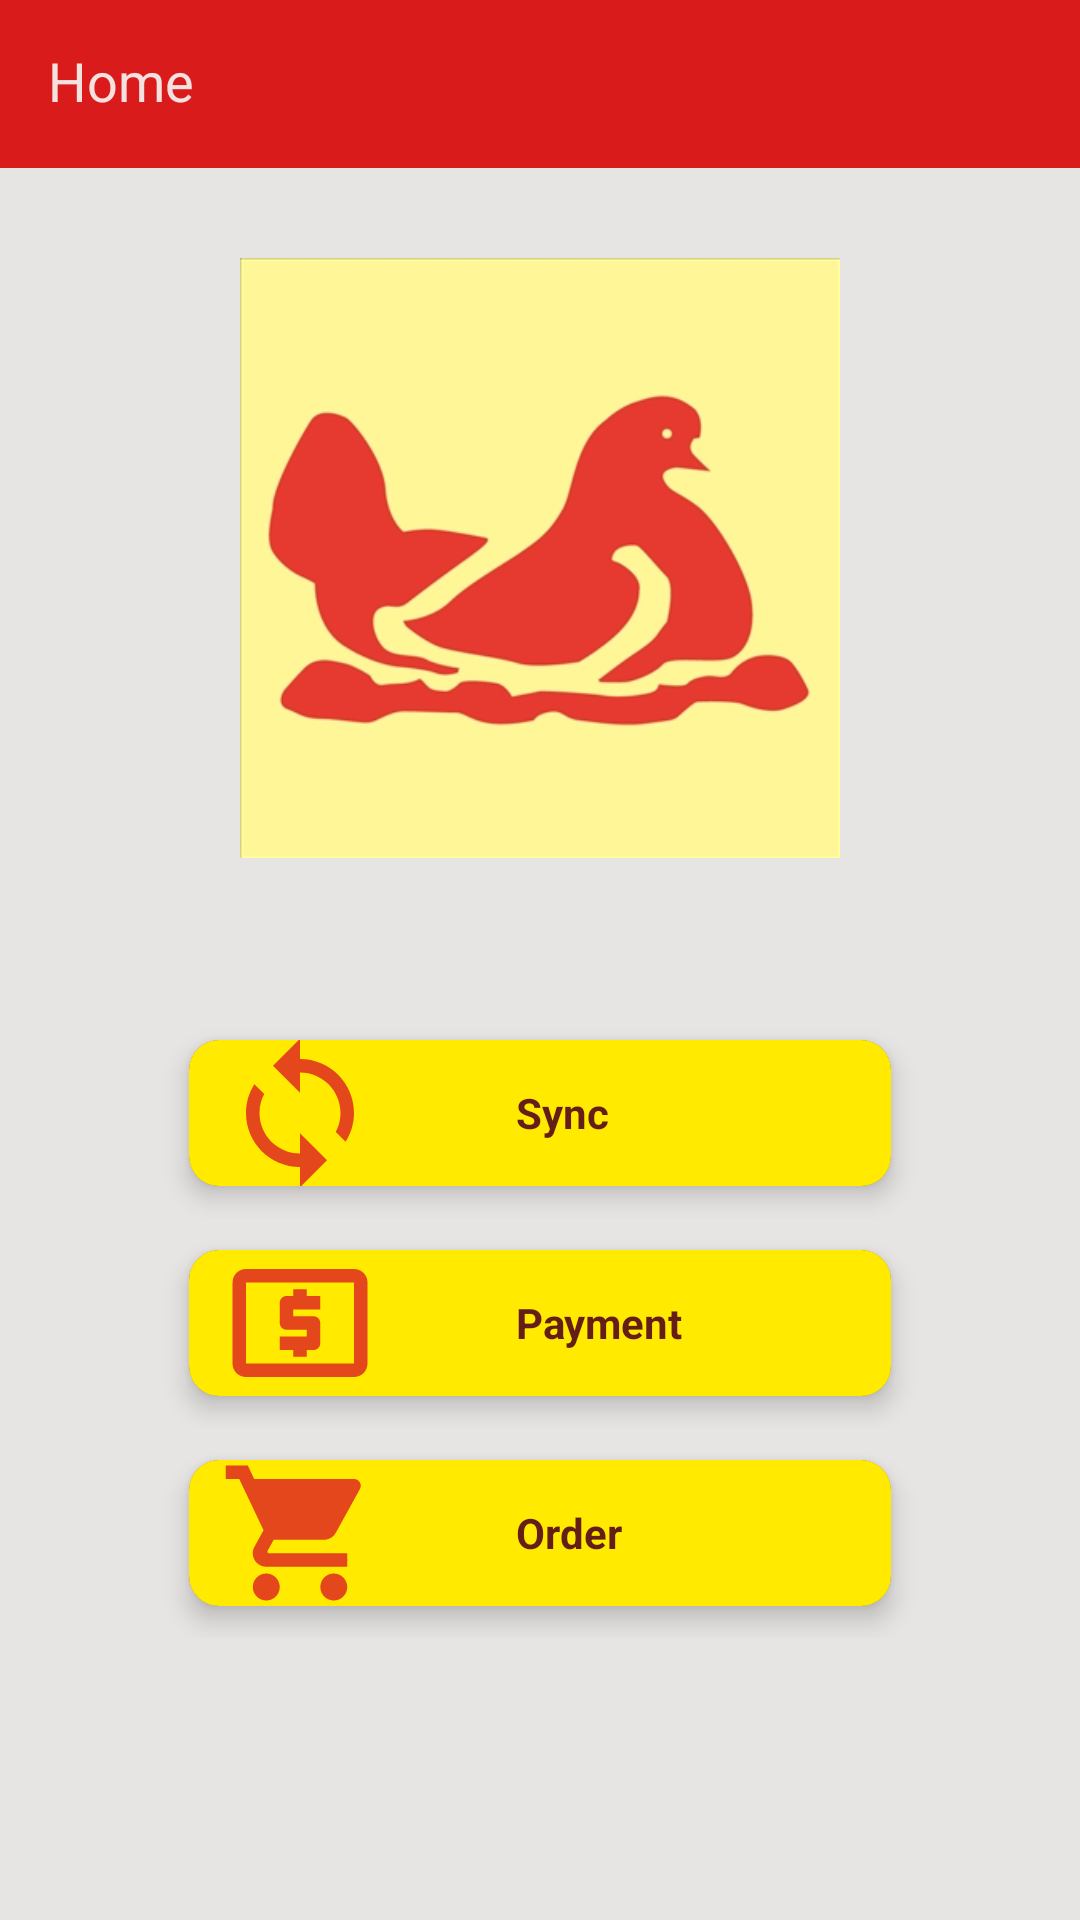

Layout XML and referenced resources for this Android screen:
<!-- AndroidManifest.xml: application theme AppTheme.NoActionBar -->
<!-- res/layout/activity_home.xml -->
<?xml version="1.0" encoding="utf-8"?>
<ScrollView xmlns:android="http://schemas.android.com/apk/res/android"
    android:layout_width="match_parent"
    android:layout_height="match_parent"
    xmlns:tools="http://schemas.android.com/tools"
    xmlns:app="http://schemas.android.com/apk/res-auto"
    android:background="@color/orderactivity_background"
    tools:context=".activity.HomeActivity">

    <LinearLayout
        android:layout_width="match_parent"
        android:layout_height="match_parent"
        android:orientation="vertical"
        android:weightSum="100"
        >
    <LinearLayout
        android:layout_width="match_parent"
        android:layout_height="wrap_content"
        >
        <android.support.v7.widget.Toolbar
            android:id="@+id/toolbar"
            android:layout_width="match_parent"
            android:background="@color/red"
            android:layout_height="?attr/actionBarSize">

            <LinearLayout
                android:layout_width="match_parent"
                android:layout_height="wrap_content"
                android:weightSum="1">

                <TextView
                    android:id="@+id/title"
                    android:layout_width="0dp"
                    android:layout_height="match_parent"
                    android:layout_weight=".7"
                    android:text="Home"
                    android:layout_gravity="clip_horizontal"
                    android:layout_marginTop="2dp"
                    android:textColor="#f4e2e0"
                    android:textSize="18sp"/>
            </LinearLayout>
        </android.support.v7.widget.Toolbar>
    </LinearLayout>


        <LinearLayout
            android:layout_width="match_parent"
            android:layout_height="200dp"
            android:orientation="vertical"
            android:weightSum="100"
            android:layout_marginTop="30dp"
            >

            <ImageView
                android:layout_width="match_parent"
                android:layout_height="match_parent"
                android:src="@drawable/logo_big"
                />

        </LinearLayout>
        <LinearLayout
            android:layout_width="match_parent"
            android:layout_height="wrap_content"
            android:clipToPadding="false"
            android:gravity="center"
            android:orientation="horizontal"
            android:layout_marginTop="50dp"
            >

            <android.support.v7.widget.CardView
                android:id="@+id/syncBtn_customer"
                android:layout_width="250dp"
                android:layout_height="70dp"
                android:clickable="true"
                android:foreground="?android:attr/selectableItemBackground"
                app:cardCornerRadius="10dp"
                app:cardUseCompatPadding="true"
                app:cardElevation="5dp"
                >

                <LinearLayout
                    android:layout_width="match_parent"
                    android:layout_height="match_parent"
                    android:background="@color/cardview"
                    android:gravity="start"
                    android:orientation="horizontal">

                    <ImageView
                        android:layout_width="54dp"
                        android:layout_height="54dp"
                        android:src="@drawable/ic_sync_black_24dp"
                        android:layout_marginLeft="10dp"
                        android:layout_gravity="center"
                        />

                    <TextView
                        android:layout_width="wrap_content"
                        android:layout_height="wrap_content"
                        android:gravity="center"
                        android:padding="5dp"
                        android:text="Sync"
                        android:textColor="#641e16"
                        android:textStyle="bold"
                        android:layout_gravity="center"
                        android:layout_marginLeft="40dp"
                        />

                </LinearLayout>
            </android.support.v7.widget.CardView>

        </LinearLayout>


    <LinearLayout
        android:layout_width="match_parent"
        android:layout_height="wrap_content"
        android:clipToPadding="false"
        android:gravity="center"
        android:orientation="horizontal"
        android:layout_marginTop="0dp"
        >

        <android.support.v7.widget.CardView
            android:id="@+id/paymentcardId"
            android:layout_width="250dp"
            android:layout_height="70dp"
            android:clickable="true"
            android:foreground="?android:attr/selectableItemBackground"
            app:cardCornerRadius="10dp"
            app:cardUseCompatPadding="true"
            app:cardElevation="5dp"
            >

            <LinearLayout
                android:layout_width="match_parent"
                android:layout_height="match_parent"
                android:background="@color/cardview"
                android:gravity="start"
                android:orientation="horizontal">

                <ImageView
                    android:layout_width="54dp"
                    android:layout_height="54dp"
                    android:src="@drawable/ic_doller_black_24dp"
                    android:layout_marginLeft="10dp"
                    android:layout_gravity="center"
                    />

                
                    
                    
                    
                    

                <TextView
                    android:layout_width="wrap_content"
                    android:layout_height="wrap_content"
                    android:gravity="center"
                    android:padding="5dp"
                    android:text="Payment"
                    android:textColor="#641e16"
                    android:textStyle="bold"
                    android:layout_gravity="center"
                    android:layout_marginLeft="40dp"
                    />

            </LinearLayout>
        </android.support.v7.widget.CardView>


    </LinearLayout>

    <LinearLayout
        android:layout_width="match_parent"
        android:layout_height="wrap_content"
        android:clipToPadding="false"
        android:gravity="center"
        android:orientation="horizontal">

        <android.support.v7.widget.CardView
            android:id="@+id/ordercardId"
            android:layout_width="250dp"
            android:layout_height="70dp"
            android:clickable="true"
            android:foreground="?android:attr/selectableItemBackground"
            app:cardCornerRadius="10dp"
            app:cardUseCompatPadding="true"
            app:cardElevation="5dp"
            >

            <LinearLayout
                android:layout_width="match_parent"
                android:layout_height="match_parent"
                android:background="@color/cardview"
                android:gravity="start"
                android:orientation="horizontal">

                <ImageView
                    android:layout_width="54dp"
                    android:layout_height="54dp"
                    android:src="@drawable/ic_local_grocery_store_black_24dp"
                    android:layout_marginLeft="10dp"
                    android:layout_gravity="center"
                    />

                
                    
                    
                    
                    

                <TextView
                    android:layout_width="wrap_content"
                    android:layout_height="wrap_content"
                    android:layout_gravity="center"
                    android:padding="5dp"
                    android:text="Order"
                    android:textColor="#641e16"
                    android:textStyle="bold"
                    android:layout_marginLeft="40dp"
                    />

            </LinearLayout>
        </android.support.v7.widget.CardView>
    </LinearLayout>
    </LinearLayout>

</ScrollView>
<!-- resources referenced by this layout -->
<resources>
  <color name="cardview">#ffea00</color>
  <color name="home_background">#e4471c</color>
  <color name="orderactivity_background">#e7e5e4</color>
  <color name="red">#da1b1b</color>
  <!-- drawable ic_doller_black_24dp (drawable) -->
  <vector xmlns:android="http://schemas.android.com/apk/res/android"
          android:width="64dp"
          android:height="64dp"
          android:viewportWidth="24.0"
          android:viewportHeight="24.0">
      <path
          android:fillColor="#e4471c"
          android:pathData="M11,17h2v-1h1c0.55,0 1,-0.45 1,-1v-3c0,-0.55 -0.45,-1 -1,-1h-3v-1h4L15,8h-2L13,7h-2v1h-1c-0.55,0 -1,0.45 -1,1v3c0,0.55 0.45,1 1,1h3v1L9,14v2h2v1zM20,4L4,4c-1.11,0 -1.99,0.89 -1.99,2L2,18c0,1.11 0.89,2 2,2h16c1.11,0 2,-0.89 2,-2L22,6c0,-1.11 -0.89,-2 -2,-2zM20,18L4,18L4,6h16v12z"/>
  </vector>
  <!-- drawable ic_local_grocery_store_black_24dp (drawable) -->
  <vector xmlns:android="http://schemas.android.com/apk/res/android"
          android:width="64dp"
          android:height="64dp"
          android:viewportWidth="24.0"
          android:viewportHeight="24.0">
      <path
          android:fillColor="#e4471c"
          android:pathData="M7,18c-1.1,0 -1.99,0.9 -1.99,2S5.9,22 7,22s2,-0.9 2,-2 -0.9,-2 -2,-2zM1,2v2h2l3.6,7.59 -1.35,2.45c-0.16,0.28 -0.25,0.61 -0.25,0.96 0,1.1 0.9,2 2,2h12v-2L7.42,15c-0.14,0 -0.25,-0.11 -0.25,-0.25l0.03,-0.12 0.9,-1.63h7.45c0.75,0 1.41,-0.41 1.75,-1.03l3.58,-6.49c0.08,-0.14 0.12,-0.31 0.12,-0.48 0,-0.55 -0.45,-1 -1,-1L5.21,4l-0.94,-2L1,2zM17,18c-1.1,0 -1.99,0.9 -1.99,2s0.89,2 1.99,2 2,-0.9 2,-2 -0.9,-2 -2,-2z"/>
  </vector>
  <!-- drawable ic_sync_black_24dp (drawable) -->
  <vector xmlns:android="http://schemas.android.com/apk/res/android"
          android:width="64dp"
          android:height="64dp"
          android:viewportWidth="24.0"
          android:viewportHeight="24.0">
      <path
          android:fillColor="#e4471c"
          android:pathData="M12,4L12,1L8,5l4,4L12,6c3.31,0 6,2.69 6,6 0,1.01 -0.25,1.97 -0.7,2.8l1.46,1.46C19.54,15.03 20,13.57 20,12c0,-4.42 -3.58,-8 -8,-8zM12,18c-3.31,0 -6,-2.69 -6,-6 0,-1.01 0.25,-1.97 0.7,-2.8L5.24,7.74C4.46,8.97 4,10.43 4,12c0,4.42 3.58,8 8,8v3l4,-4 -4,-4v3z"/>
  </vector>
  <!-- drawable logo_big: png bitmap (drawable, 47030 bytes) -->
  <style name="AppTheme.NoActionBar">
          <item name="android:windowActionBar">false</item>
          <item name="android:windowNoTitle">true</item>
      </style>
</resources>
